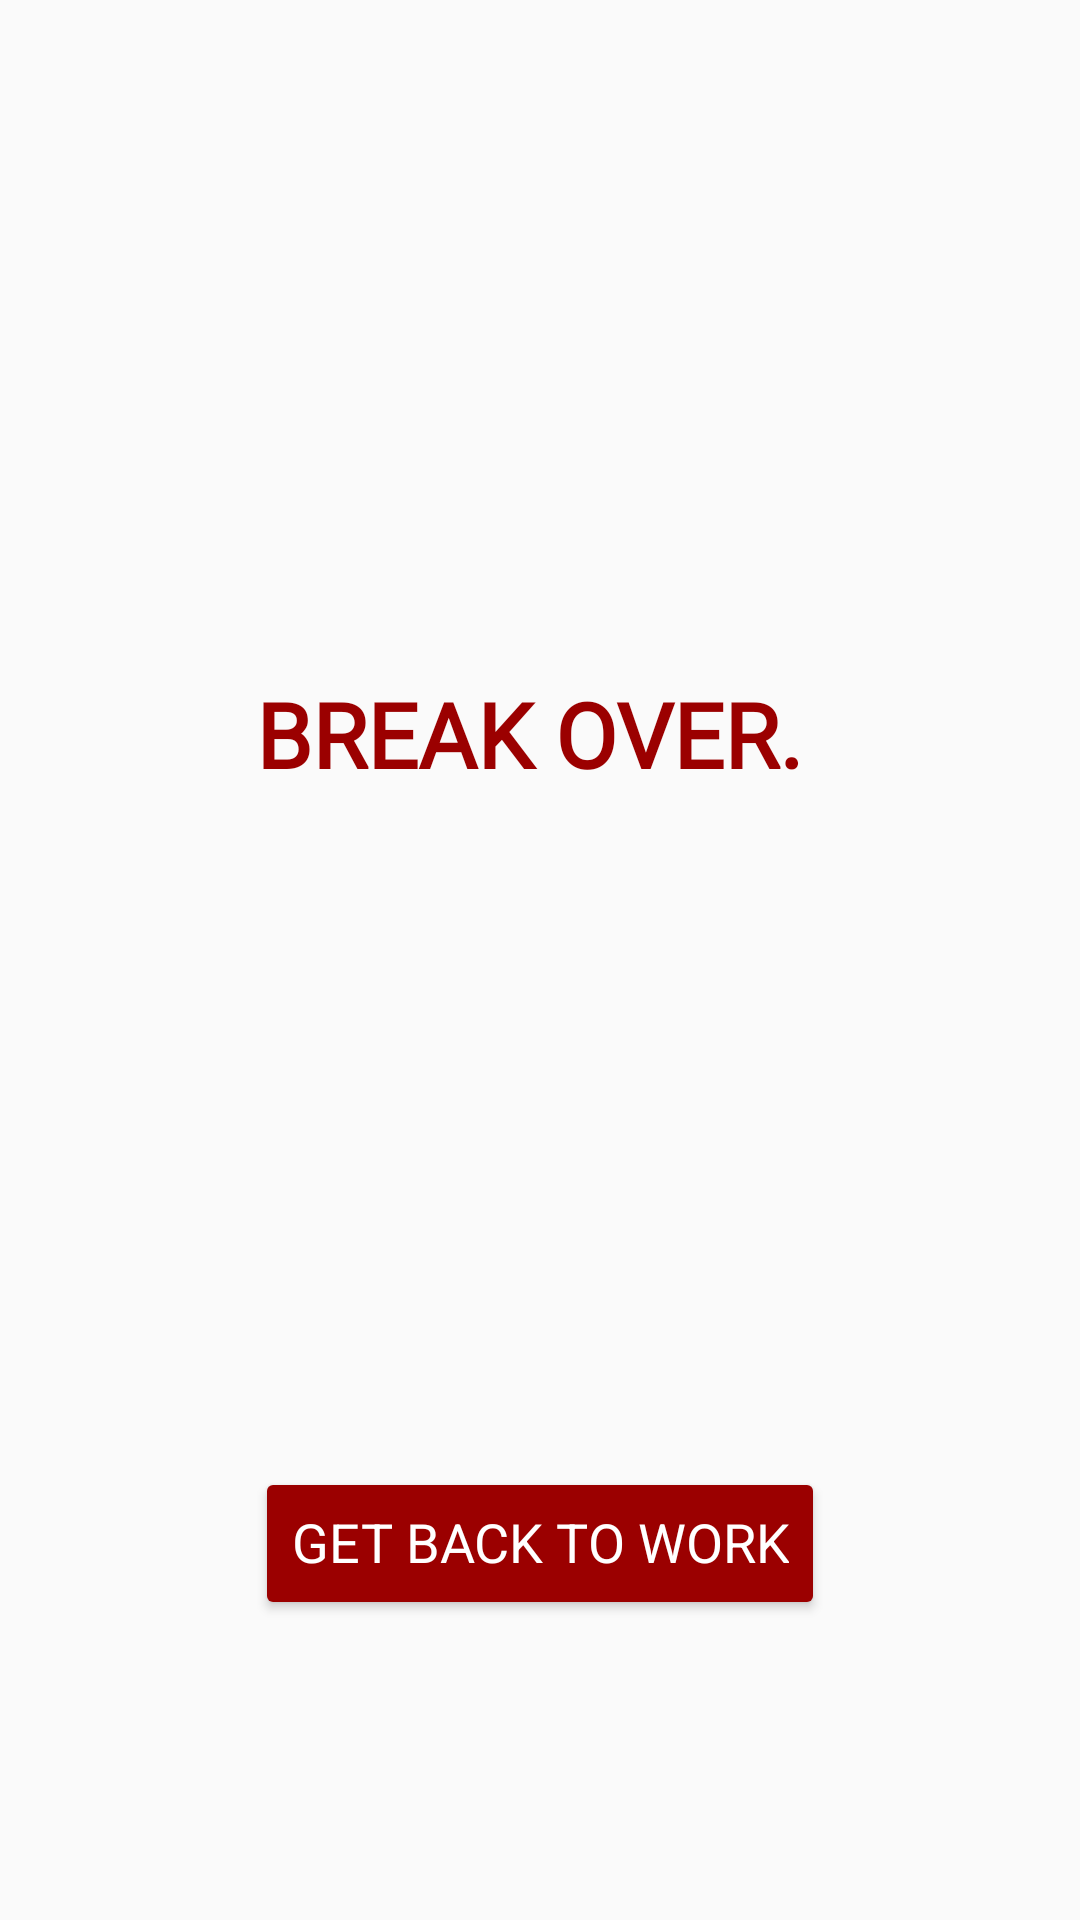

Reconstruct the res/layout file that produces this screen, plus the resources it refers to.
<!-- AndroidManifest.xml: application theme AppTheme -->
<!-- res/layout/fragment_breakover.xml -->
<?xml version="1.0" encoding="utf-8"?>
<layout xmlns:android="http://schemas.android.com/apk/res/android"
    xmlns:app="http://schemas.android.com/apk/res-auto"
    xmlns:tools="http://schemas.android.com/tools">
<FrameLayout
    android:layout_width="match_parent"
    android:layout_height="match_parent"
    tools:context=".breakover">

    <androidx.constraintlayout.widget.ConstraintLayout
        android:layout_width="match_parent"
        android:layout_height="match_parent"
        android:focusable="auto">

        <TextView
            android:id="@+id/textView7"
            android:layout_width="wrap_content"
            android:layout_height="wrap_content"
            android:layout_marginTop="16dp"
            android:layout_marginBottom="16dp"
            android:fontFamily="@font/adamina"
            android:text="@string/breakover"
            android:textAlignment="center"
            android:textColor="@color/colorPrimaryDark"
            android:textSize="30sp"
            android:textStyle="bold"
            app:layout_constraintBottom_toTopOf="@+id/backButton"
            app:layout_constraintEnd_toEndOf="parent"
            app:layout_constraintStart_toStartOf="parent"
            app:layout_constraintTop_toTopOf="parent" />

        <Button
            android:id="@+id/backButton"
            style="@style/button"
            android:layout_width="wrap_content"
            android:layout_height="wrap_content"
            android:layout_marginBottom="100dp"
            android:text="@string/back"
            app:layout_constraintBottom_toBottomOf="parent"
            app:layout_constraintEnd_toEndOf="parent"
            app:layout_constraintStart_toStartOf="parent" />
    </androidx.constraintlayout.widget.ConstraintLayout>

</FrameLayout>
</layout>
<!-- resources referenced by this layout -->
<resources>
  <color name="colorPrimaryDark">#9b0000</color>
  <string name="back">GET BACK TO WORK</string>
  <string name="breakover">"BREAK OVER. "</string>
  <style name="button">
          <item name="android:layout_width">wrap_content</item>
          <item name="android:layout_height">wrap_content</item>
          <item name="android:layout_marginBottom">16dp</item>
          <item name="android:backgroundTint">@color/colorPrimaryDark</item>
          <item name="android:elegantTextHeight">true</item>
          <item name="android:fadeScrollbars">false</item>
          <item name="android:fontFamily">sans-serif</item>
          <item name="android:textAlignment">center</item>
          <item name="android:textColor">#FFFFFF</item>
          <item name="android:textSize">18sp</item>
      </style>
  <style name="AppTheme" parent="Theme.AppCompat.Light.DarkActionBar">
          
          <item name="colorPrimary">@color/colorPrimary</item>
          <item name="colorPrimaryDark">@color/colorPrimaryDark</item>
          <item name="colorAccent">@color/colorAccent</item>
      </style>
  <color name="colorPrimary">#d50000</color>
  <color name="colorAccent">#ff5131</color>
</resources>
